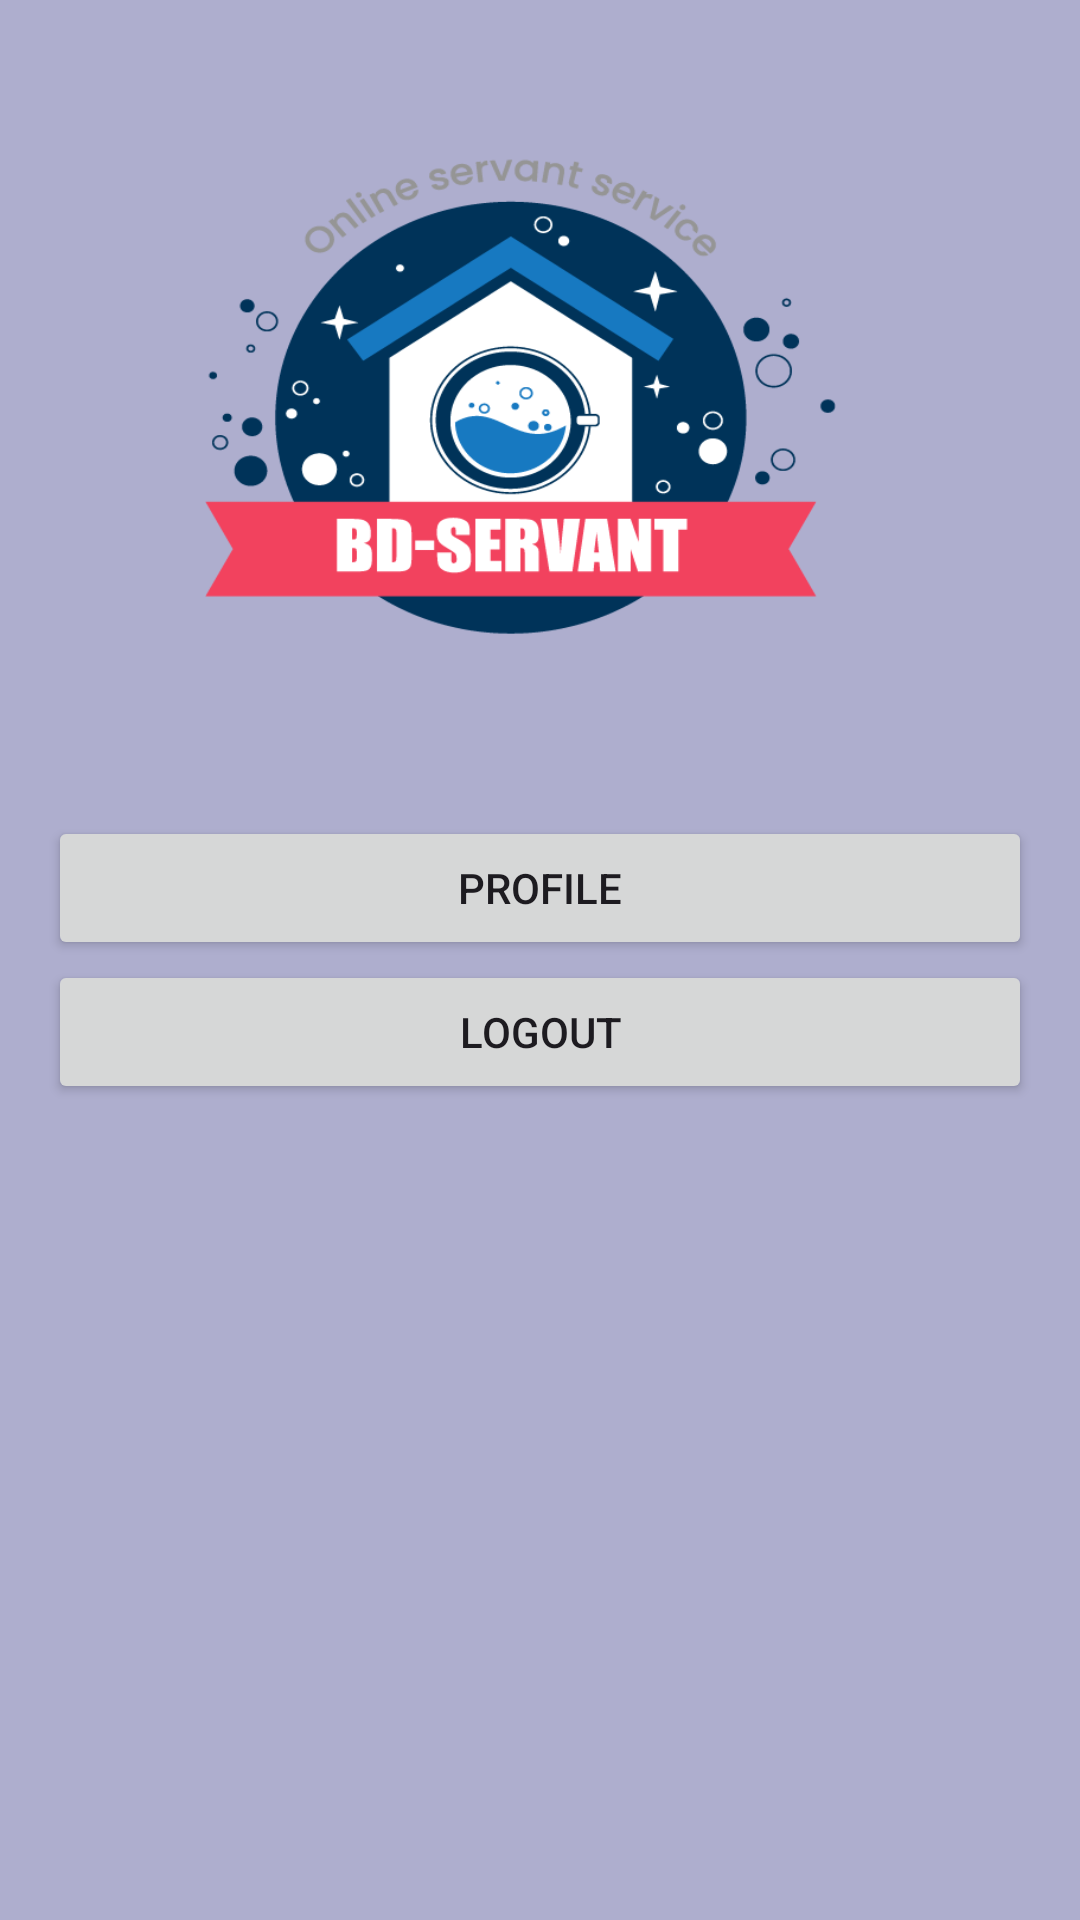

Layout XML and referenced resources for this Android screen:
<!-- AndroidManifest.xml: application theme Theme.AExpress -->
<!-- res/layout/activity_agentprofile.xml -->
<?xml version="1.0" encoding="utf-8"?>
<LinearLayout
    xmlns:android="http://schemas.android.com/apk/res/android"
    android:layout_width="match_parent"
    android:layout_height="match_parent"
    android:orientation="vertical"
    android:gravity="center_vertical"
    android:padding="16dp"
    android:background="@drawable/background1">

    

    <Button
        android:id="@+id/profileButton"
        android:layout_width="match_parent"
        android:layout_height="wrap_content"
        android:text="Profile"
        android:onClick="onProfileButtonClick" />

    
    <Button
        android:id="@+id/logout"
        android:layout_width="match_parent"
        android:layout_height="wrap_content"
        android:text="Logout"
        android:onClick="logout" />

</LinearLayout>
<!-- resources referenced by this layout -->
<resources>
  <!-- drawable background1: png bitmap (drawable, 19205 bytes) -->
  <style name="Theme.AExpress" parent="Theme.MaterialComponents.DayNight.NoActionBar">
          
          <item name="colorPrimary">@color/orange</item>
          <item name="colorPrimaryVariant">@color/orange</item>
          <item name="colorOnPrimary">@color/white</item>
          
          <item name="colorSecondary">@color/teal_200</item>
          <item name="colorSecondaryVariant">@color/teal_700</item>
          <item name="colorOnSecondary">@color/black</item>
          
          <item name="android:statusBarColor" tools:targetApi="l">?attr/colorPrimaryVariant</item>
          
      </style>
  <!-- not gathered from this repository: default colours our renderer supplied (Android Studio template values) -->
  <color name="teal_200">#FF03DAC5</color>
  <color name="teal_700">#FF018786</color>
  <color name="black">#FF000000</color>
  <color name="white">#FFFFFFFF</color>
</resources>
